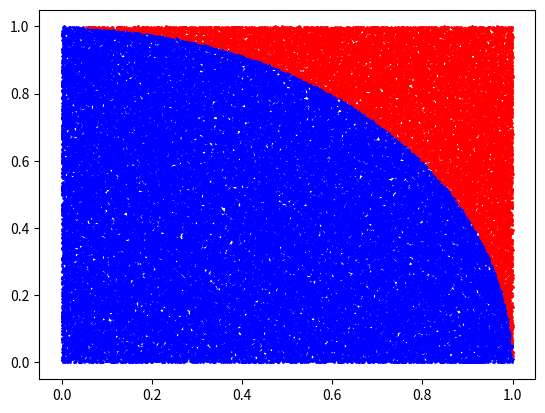

Python code for this plot:
import numpy as np
import matplotlib.pyplot as plt

# Generating uniform random number in the interval [A,B]
# A = 0
# B = 1
# u = np.random.rand()
# x = (B-A)*u + A
#
# # Changing the seed
# print("Setting the seed as 3")
# np.random.seed(seed=3)
# print(np.random.rand())
# print(np.random.rand())
# print(np.random.rand())
# print(np.random.rand())
# print("Setting the seed back to 3 again")
# np.random.seed(seed=3)
# print(np.random.rand())
# print(np.random.rand())
# print(np.random.rand())
# print(np.random.rand())
#
# # Simulate coin toss
# u = np.random.rand()
# if u < 0.5:
#     print("Heads")
# else:
#     print("Tails")
#
#
# Bernoulli and Multinoulli
# u = np.random.rand()
# p_success = 0.7
# if u < p_success:
#     print("Success")
# else:
#     print("Failure")

# Draw 3 balls with replacement
# no_red = 2.0
# no_blue = 4.0
# total = no_red + no_blue
# n_draws = 3
# for i in range(n_draws):
#     u = np.random.rand()
#     if u < (no_red/total):
#         print("Red")
#     else:
#         print("Blue")
#
# no_red = 2.0
# no_blue = 4.0
# no_green = 4.0
# total = no_red + no_blue + no_green
# no_draws = 3
# for i in range(no_draws):
#     u = np.random.rand()
#     if u < (no_red/total):
#         print("Red")
#     elif u < ((no_red+no_blue)/total):
#         print("Blue")
#     else:
#         print("Green")
#
# Binomial and multinomial
# n = 100
# p_success = 0.2
# no_success = 0
# for i in range(n):
#     u = np.random.rand()
#     if u < p_success:
#         no_success += 1
#     print("Number of success is %d" % no_success)
#
#
# # Draw 2 balls without replacement
# # Both number of balls and probabilities change after each draw
# no_red = 6.0
# no_blue = 5.0
# no_draw = 3
# for i in range(no_draw):
#     total = no_red + no_blue
#     u = np.random.rand()
#     if u < (no_red/total):
#         print("Red")
#         no_red -= 1
#     else:
#         print("Blue")
#         no_blue -= 1
#
#
# # # Drawing from standard Normal
# s = np.random.randn()
# # # Drawing from Gaussian distribution with mean mu and variance sigma
# sigma = 1.2
# mu = 5.2
# g = np.array([sigma * np.random.randn() + mu for i in range(1000)])
# print("Mean:%f and std:%f" % (np.mean(g), np.std(g)))
# #
# x = np.zeros(1000)
# for i in range(1000):
#     S = 0
#     for j in range(12):
#         S += np.random.rand()
#         z = S - 6  # standard normal
#     x[i] = sigma * z + mu
# print("Mean:%f and std: %f" % (np.mean(x), np.std(x)))
#
#
#Monte Carlo Experiment
N = 100000
cnt = 0
x_in = []
y_in = []
x_out = []
y_out = []
for i in range(N):
    x = np.random.rand()
    y = np.random.rand()
    if (x**2 + y**2) < 1:
        cnt += 1
        x_in.append(x)
        y_in.append(y)
    else:
        x_out.append(x)
        y_out.append(y)

print("Estimate for pi is %f" % (4*(float(cnt)/float(N))))

plt.figure()
plt.scatter(np.array(x_in), np.array(y_in), c='b', s=1)
plt.scatter(np.array(x_out), np.array(y_out), c='r', s=1)
plt.savefig('monte.png')
